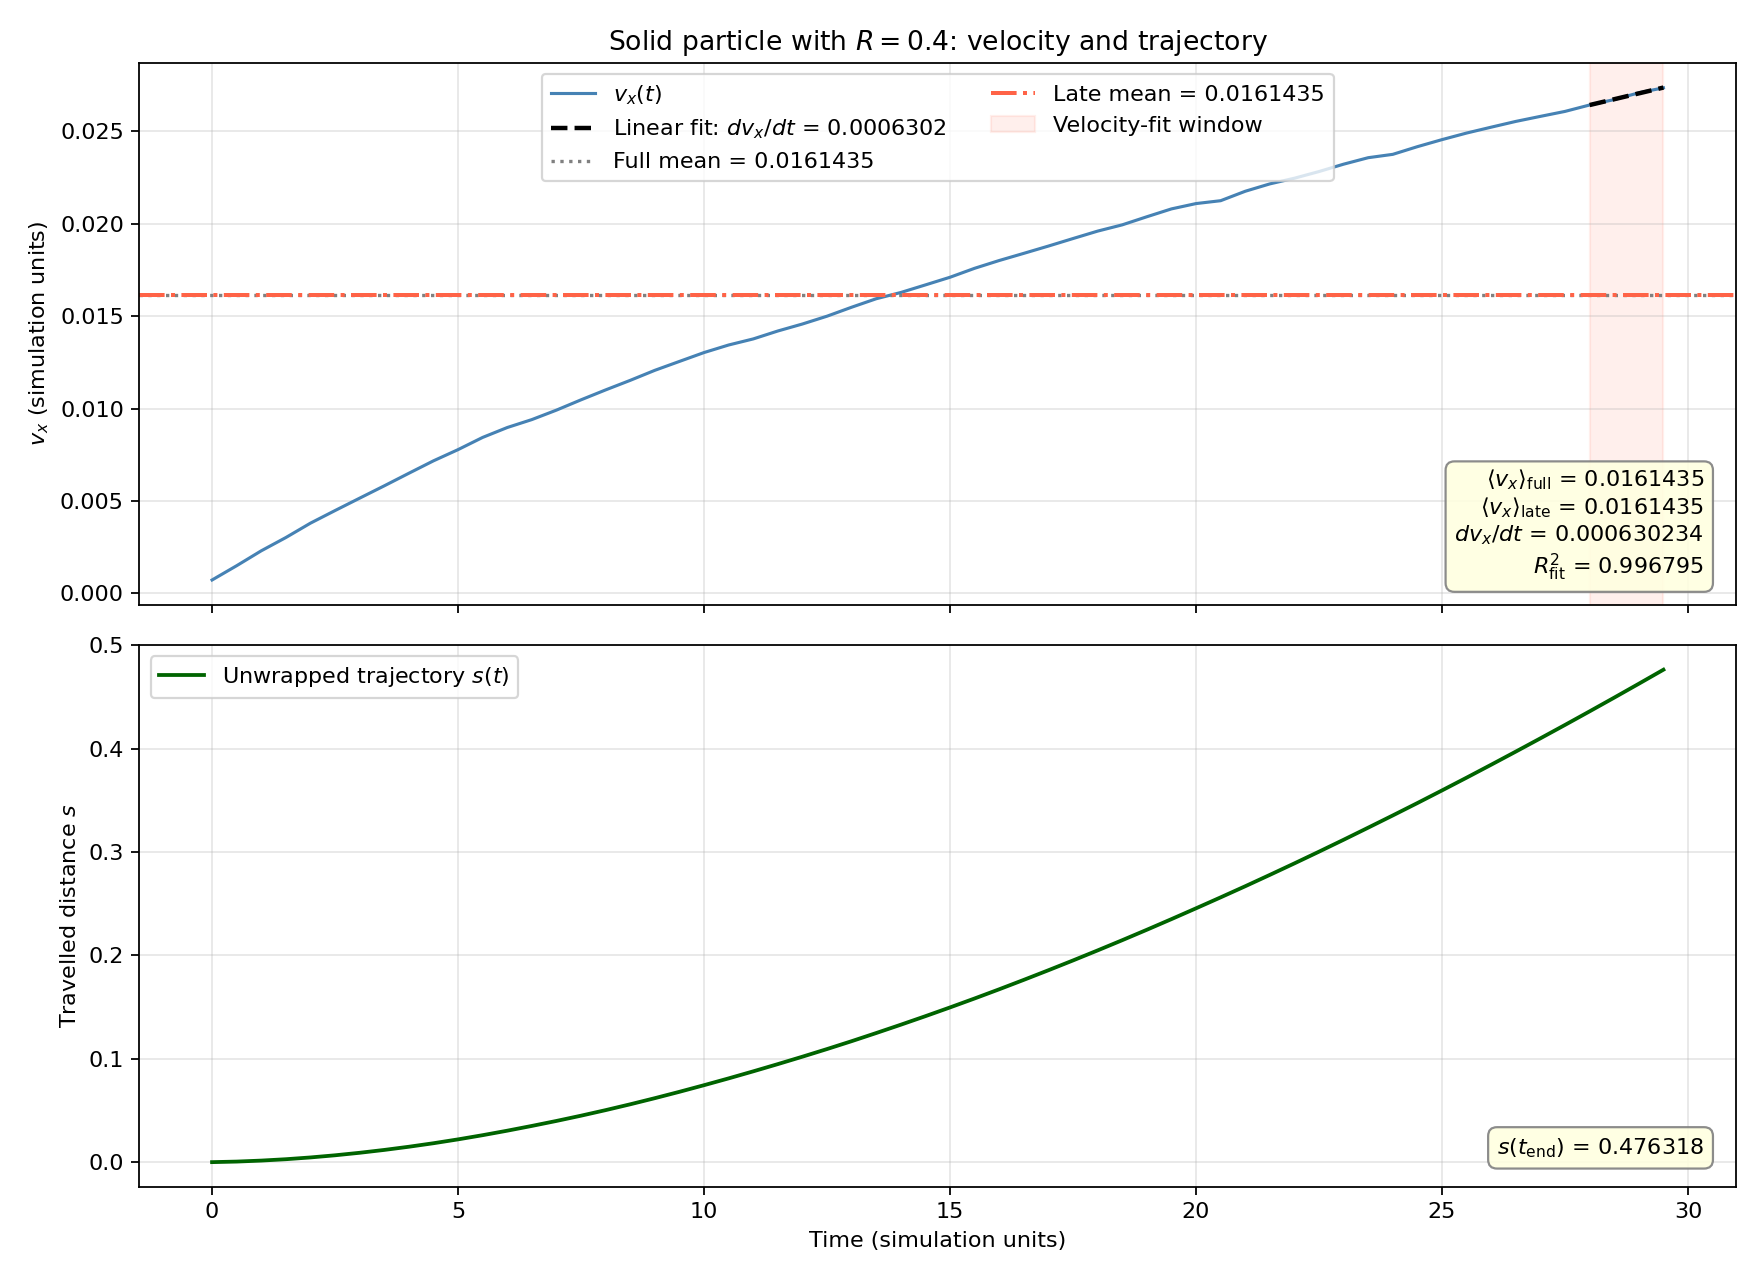

Source data for this figure (header and first rows):
time, x_wrapped, s_unwrapped, y, z, vx, vy, vz, radius, in_late_window, in_velocity_fit_window, vx_linear_fit
0.000000000000000000e+00, 1.000143996098647792e+00, 0.000000000000000000e+00, 9.999994315939663148e-01, 1.000010246672341729e+00, 7.288333565949689594e-04, -3.565768266864995654e-05, 3.545451168432848317e-05, 4.000000000000000222e-01, 1.000000000000000000e+00, 0.000000000000000000e+00, 8.765353589988171198e-03
5.000000000000000000e-01, 1.000681479034156274e+00, 5.374829355084820293e-04, 9.999855730335195370e-01, 1.000018360283307040e+00, 1.500697011996975300e-03, -2.858221653546766898e-05, -1.093259735645532414e-06, 4.000000000000000222e-01, 1.000000000000000000e+00, 0.000000000000000000e+00, 9.080470384669652242e-03
1.000000000000000000e+00, 1.001641736760214396e+00, 1.497740661566604459e-03, 9.999599643002633487e-01, 1.000025233996420848e+00, 2.307066374319211022e-03, -9.424747871216488683e-05, 4.422775552710314872e-05, 4.000000000000000222e-01, 1.000000000000000000e+00, 0.000000000000000000e+00, 9.395587179351133286e-03
1.500000000000000000e+00, 1.002965036423369316e+00, 2.821040324721524328e-03, 9.999340674798142814e-01, 1.000040713338632870e+00, 3.024067938238626189e-03, -6.883426485767940681e-05, -3.154186900960423693e-06, 4.000000000000000222e-01, 1.000000000000000000e+00, 0.000000000000000000e+00, 9.710703974032614330e-03
2.000000000000000000e+00, 1.004684073056872906e+00, 4.540076958225114367e-03, 9.999009336932627168e-01, 1.000031170589433360e+00, 3.802076867514621490e-03, -4.636438503883026554e-05, -4.442438798278159040e-05, 4.000000000000000222e-01, 1.000000000000000000e+00, 0.000000000000000000e+00, 1.002582076871409537e-02
2.500000000000000000e+00, 1.006760584930088687e+00, 6.616588831440894936e-03, 9.998690189972185838e-01, 1.000032728543115867e+00, 4.483560108801922482e-03, -7.926118926246168586e-05, 4.744149233987146304e-05, 4.000000000000000222e-01, 1.000000000000000000e+00, 0.000000000000000000e+00, 1.034093756339557642e-02
3.000000000000000000e+00, 1.009188176300917617e+00, 9.044180202269824775e-03, 9.998445891360501214e-01, 1.000062381602527140e+00, 5.153892327373304008e-03, -4.646926314309002580e-05, 5.957264602339025782e-05, 4.000000000000000222e-01, 1.000000000000000000e+00, 0.000000000000000000e+00, 1.065605435807705746e-02
3.500000000000000000e+00, 1.011948890265436107e+00, 1.180489416678831560e-02, 9.998360940262398522e-01, 1.000071843406065586e+00, 5.820160015228165520e-03, -3.523790882548591858e-05, 2.475249667352162223e-05, 4.000000000000000222e-01, 1.000000000000000000e+00, 0.000000000000000000e+00, 1.097117115275854024e-02
4.000000000000000000e+00, 1.015028217835950430e+00, 1.488422173730263864e-02, 9.998022942507623911e-01, 1.000124979162223537e+00, 6.499893997387412754e-03, -5.806381701893674745e-05, 1.380502897421556911e-04, 4.000000000000000222e-01, 1.000000000000000000e+00, 0.000000000000000000e+00, 1.128628794744002128e-02
4.500000000000000000e+00, 1.018421090763358405e+00, 1.827709466471061361e-02, 9.997736405368530255e-01, 1.000201345117818219e+00, 7.171672560186652737e-03, -4.428425584435165675e-05, 1.046263180231272528e-04, 4.000000000000000222e-01, 1.000000000000000000e+00, 0.000000000000000000e+00, 1.160140474212150233e-02
5.000000000000000000e+00, 1.022159619277336340e+00, 2.201562317868854812e-02, 9.997709672355298283e-01, 1.000215886357302963e+00, 7.778490243511545880e-03, 4.002147847016109683e-05, -2.571712644237815173e-05, 4.000000000000000222e-01, 1.000000000000000000e+00, 0.000000000000000000e+00, 1.191652153680298337e-02
5.500000000000000000e+00, 1.026211383704907831e+00, 2.606738760626003959e-02, 9.997902008006176455e-01, 1.000179650762777595e+00, 8.438317497262363964e-03, 5.592927755516426255e-05, -9.212842802588609291e-05, 4.000000000000000222e-01, 1.000000000000000000e+00, 0.000000000000000000e+00, 1.223163833148446442e-02
6.000000000000000000e+00, 1.030556241910972171e+00, 3.041224581232437885e-02, 9.997961243138745457e-01, 1.000153056346023472e+00, 8.973237148029684224e-03, 5.897430503213872292e-05, -2.030329742639299179e-05, 4.000000000000000222e-01, 1.000000000000000000e+00, 0.000000000000000000e+00, 1.254675512616594546e-02
6.500000000000000000e+00, 1.035165564666286508e+00, 3.502156856763871673e-02, 9.998034752267376257e-01, 1.000134934478295712e+00, 9.402677982894480993e-03, -4.986781344320386330e-05, -5.322540726193038301e-05, 4.000000000000000222e-01, 1.000000000000000000e+00, 0.000000000000000000e+00, 1.286187192084742650e-02
7.000000000000000000e+00, 1.039987373880124855e+00, 3.984337778147706288e-02, 9.997568136683323559e-01, 1.000114482024355711e+00, 9.914283752164467292e-03, -1.327143894568639517e-04, -9.609527074631635159e-05, 4.000000000000000222e-01, 1.000000000000000000e+00, 0.000000000000000000e+00, 1.317698871552890755e-02
7.500000000000000000e+00, 1.045075946294391267e+00, 4.493195019574347526e-02, 9.996911898166388477e-01, 1.000069270672805821e+00, 1.047179196372223682e-02, -6.908955538130418037e-05, -6.554879558196257663e-05, 4.000000000000000222e-01, 1.000000000000000000e+00, 0.000000000000000000e+00, 1.349210551021038859e-02
8.000000000000000000e+00, 1.050451755031332812e+00, 5.030775893268502053e-02, 9.996309375382370632e-01, 1.000003782965749544e+00, 1.100781340333371189e-02, -1.305777556054445263e-04, -9.124956584330017354e-05, 4.000000000000000222e-01, 1.000000000000000000e+00, 0.000000000000000000e+00, 1.380722230489186964e-02
8.500000000000000000e+00, 1.056093931296339106e+00, 5.594993519769131396e-02, 9.995914670756078646e-01, 9.999360766217076923e-01, 1.152499160623798174e-02, -2.124318276167678080e-05, -1.662745468024656660e-04, 4.000000000000000222e-01, 1.000000000000000000e+00, 0.000000000000000000e+00, 1.412233909957335068e-02
9.000000000000000000e+00, 1.062012064662211541e+00, 6.186806856356374951e-02, 9.996172662225966121e-01, 9.998183600471407528e-01, 1.206680491992864236e-02, 2.453522592213983324e-05, -2.452287508897403102e-04, 4.000000000000000222e-01, 1.000000000000000000e+00, 0.000000000000000000e+00, 1.443745589425483172e-02
9.500000000000000000e+00, 1.068171426379810107e+00, 6.802743028116231550e-02, 9.996103691500105581e-01, 9.997297959489481745e-01, 1.254823633984774624e-02, -8.782747462560202905e-05, -1.703302645528108144e-04, 4.000000000000000222e-01, 1.000000000000000000e+00, 0.000000000000000000e+00, 1.475257268893631277e-02
1.000000000000000000e+01, 1.074568701352844213e+00, 7.442470525419642158e-02, 9.995490687292817311e-01, 9.996523658452951544e-01, 1.302774245811157833e-02, -1.277704700959211251e-04, -1.121555549005847366e-04, 4.000000000000000222e-01, 1.000000000000000000e+00, 0.000000000000000000e+00, 1.506768948361779381e-02
1.050000000000000000e+01, 1.081157045621936152e+00, 8.101304952328836073e-02, 9.995174886002081704e-01, 9.995925661499186488e-01, 1.343616156753046562e-02, -2.568368973356000161e-06, -1.304362968567367251e-04, 4.000000000000000222e-01, 1.000000000000000000e+00, 0.000000000000000000e+00, 1.538280627829927485e-02
1.100000000000000000e+01, 1.087964333971906505e+00, 8.782033787325871366e-02, 9.994882842738535000e-01, 9.995256882134264664e-01, 1.376446674954837426e-02, -6.426944524215699034e-05, -1.456693111399741543e-04, 4.000000000000000222e-01, 1.000000000000000000e+00, 0.000000000000000000e+00, 1.569792307298075590e-02
1.150000000000000000e+01, 1.094957034243982719e+00, 9.481303814533492691e-02, 9.994935840638583535e-01, 9.994452267372787579e-01, 1.419338996703407157e-02, 6.394536958897353266e-05, -1.717796865909280155e-04, 4.000000000000000222e-01, 1.000000000000000000e+00, 0.000000000000000000e+00, 1.601303986766223694e-02
1.200000000000000000e+01, 1.102140958949283878e+00, 1.019969628506360859e-01, 9.995110069813395448e-01, 9.993608554808655065e-01, 1.457161029080555371e-02, 4.105871414086308894e-05, -1.636835662640428698e-04, 4.000000000000000222e-01, 1.000000000000000000e+00, 0.000000000000000000e+00, 1.632815666234371799e-02
1.250000000000000000e+01, 1.109530716976156350e+00, 1.093867208775085587e-01, 9.995152722064841733e-01, 9.992834255269165133e-01, 1.499401693907562692e-02, -2.164446919647599493e-05, -1.453536962568175838e-04, 4.000000000000000222e-01, 1.000000000000000000e+00, 0.000000000000000000e+00, 1.664327345702520250e-02
1.300000000000000000e+01, 1.117141053170721099e+00, 1.169970570720733072e-01, 9.995230084838901963e-01, 9.992228554010770258e-01, 1.547899416042971404e-02, -2.184943285129012257e-06, -1.165044093286037350e-04, 4.000000000000000222e-01, 1.000000000000000000e+00, 0.000000000000000000e+00, 1.695839025170668007e-02
1.350000000000000000e+01, 1.125024782948218727e+00, 1.248807868495709350e-01, 9.995505755799982683e-01, 9.991894428606625800e-01, 1.593789803362838722e-02, 1.078740621072050846e-04, -5.346139089948725358e-05, 4.000000000000000222e-01, 1.000000000000000000e+00, 0.000000000000000000e+00, 1.727350704638816459e-02
1.400000000000000000e+01, 1.133077745155265381e+00, 1.329337490566175894e-01, 9.996034551909053212e-01, 9.991830091103641731e-01, 1.627565439966444441e-02, 6.097322973122895433e-05, -6.705701178473323550e-06, 4.000000000000000222e-01, 1.000000000000000000e+00, 0.000000000000000000e+00, 1.758862384106964216e-02
1.450000000000000000e+01, 1.141332111015161521e+00, 1.411881149165137295e-01, 9.996620492088214016e-01, 9.991860739581415185e-01, 1.668579580945396199e-02, 1.014631731529693263e-04, 2.187503222787003741e-05, 4.000000000000000222e-01, 1.000000000000000000e+00, 0.000000000000000000e+00, 1.790374063575112668e-02
1.500000000000000000e+01, 1.149790580450432032e+00, 1.496465843517842398e-01, 9.997137496494824527e-01, 9.991931268575666714e-01, 1.709980654168515718e-02, 1.025556420309058260e-04, -3.179331183508969064e-05, 4.000000000000000222e-01, 1.000000000000000000e+00, 0.000000000000000000e+00, 1.821885743043260425e-02
1.550000000000000000e+01, 1.158461701198034932e+00, 1.583177050993871404e-01, 9.998028557353728640e-01, 9.991849557162449935e-01, 1.758414160909377300e-02, 1.822058279859584227e-04, -2.559332911538953699e-05, 4.000000000000000222e-01, 1.000000000000000000e+00, 0.000000000000000000e+00, 1.853397422511408876e-02
1.600000000000000000e+01, 1.167349988187394105e+00, 1.672059920887463136e-01, 9.998903439535612447e-01, 9.991898842716528950e-01, 1.800516513894354076e-02, 1.631963720515275265e-04, 8.779723307256359535e-05, 4.000000000000000222e-01, 1.000000000000000000e+00, 0.000000000000000000e+00, 1.884909101979556634e-02
1.650000000000000000e+01, 1.176466835610387562e+00, 1.763228395117397707e-01, 9.999668550223880237e-01, 9.992126764151167961e-01, 1.839261131621101886e-02, 1.096316460384522617e-04, 2.797497785203703773e-05, 4.000000000000000222e-01, 1.000000000000000000e+00, 0.000000000000000000e+00, 1.916420781447705085e-02
1.700000000000000000e+01, 1.185766063762920153e+00, 1.856220676642723610e-01, 1.000018903105140078e+00, 9.992470193639905185e-01, 1.878615959060064497e-02, 1.031381597185031132e-04, 6.759199070494517473e-05, 4.000000000000000222e-01, 1.000000000000000000e+00, 0.000000000000000000e+00, 1.947932460915852843e-02
1.750000000000000000e+01, 1.195245305214646780e+00, 1.951013091159989887e-01, 1.000096338474349755e+00, 9.992558664930764056e-01, 1.919291052635784325e-02, 2.020522039778734741e-04, 1.651128632787426024e-06, 4.000000000000000222e-01, 1.000000000000000000e+00, 0.000000000000000000e+00, 1.979444140384001294e-02
1.800000000000000000e+01, 1.204943014706629789e+00, 2.047990186079819974e-01, 1.000184387656834595e+00, 9.992779842724811568e-01, 1.959434263105879273e-02, 1.598876854947971790e-04, 3.525419329115117659e-05, 4.000000000000000222e-01, 1.000000000000000000e+00, 0.000000000000000000e+00, 2.010955819852149051e-02
1.850000000000000000e+01, 1.214823206994398497e+00, 2.146792108957507050e-01, 1.000249086792719400e+00, 9.993019151435160730e-01, 1.993284450554991261e-02, 1.042198989967137683e-04, 6.372706646084220908e-05, 4.000000000000000222e-01, 1.000000000000000000e+00, 0.000000000000000000e+00, 2.042467499320297503e-02
1.900000000000000000e+01, 1.224907892926423436e+00, 2.247638968277756444e-01, 1.000302571784042582e+00, 9.993557690660226367e-01, 2.037084762262445295e-02, 1.238346340979596804e-04, 1.213938624766545293e-04, 4.000000000000000222e-01, 1.000000000000000000e+00, 0.000000000000000000e+00, 2.073979178788445260e-02
1.950000000000000000e+01, 1.235195799393400184e+00, 2.350518032947523928e-01, 1.000381921641015026e+00, 9.994312661822642996e-01, 2.079542708881459284e-02, 1.479499251933098791e-04, 1.417220804417178986e-04, 4.000000000000000222e-01, 1.000000000000000000e+00, 0.000000000000000000e+00, 2.105490858256593711e-02
2.000000000000000000e+01, 1.245658690294123350e+00, 2.455146941954755579e-01, 1.000467848229475321e+00, 9.994727927331139572e-01, 2.108380800773064154e-02, 9.566230128450898520e-05, 4.742119366207740797e-05, 4.000000000000000222e-01, 1.000000000000000000e+00, 0.000000000000000000e+00, 2.137002537724741469e-02
2.050000000000000000e+01, 1.256251721458572224e+00, 2.561077253599244319e-01, 1.000505285574230019e+00, 9.995176292386199757e-01, 2.123861026930272747e-02, 3.830432449626409904e-05, 1.306173631345848747e-04, 4.000000000000000222e-01, 1.000000000000000000e+00, 0.000000000000000000e+00, 2.168514217192889920e-02
2.100000000000000000e+01, 1.267006299793817403e+00, 2.668623036951696115e-01, 1.000505210708591441e+00, 9.995781297139467725e-01, 2.174927551795049346e-02, 4.574383022038170586e-05, 8.701786411037324548e-05, 4.000000000000000222e-01, 1.000000000000000000e+00, 0.000000000000000000e+00, 2.200025896661038025e-02
2.150000000000000000e+01, 1.277990838782389948e+00, 2.778468426837421568e-01, 1.000545591330612272e+00, 9.996160883851256118e-01, 2.214816853097164792e-02, 9.256353941076339890e-05, 5.127546308186685181e-05, 4.000000000000000222e-01, 1.000000000000000000e+00, 0.000000000000000000e+00, 2.231537576129186129e-02
2.200000000000000000e+01, 1.289127809225016241e+00, 2.889838131263684495e-01, 1.000644036895443678e+00, 9.996370015548446952e-01, 2.245484727447860998e-02, 2.390211475366048549e-04, 8.228829710782089874e-05, 4.000000000000000222e-01, 1.000000000000000000e+00, 0.000000000000000000e+00, 2.263049255597334233e-02
2.250000000000000000e+01, 1.300462565547137794e+00, 3.003185694484900026e-01, 1.000760528724792486e+00, 9.996897126206317763e-01, 2.281584647108120950e-02, 1.834340160259530857e-04, 9.171025298369985370e-05, 4.000000000000000222e-01, 1.000000000000000000e+00, 0.000000000000000000e+00, 2.294560935065482338e-02
2.300000000000000000e+01, 1.311980080180088715e+00, 3.118360840814409229e-01, 1.000878418398322589e+00, 9.997201129124694274e-01, 2.321437322768267475e-02, 2.555174540425174780e-04, 8.035860661368269858e-05, 4.000000000000000222e-01, 1.000000000000000000e+00, 0.000000000000000000e+00, 2.326072614533630442e-02
2.350000000000000000e+01, 1.323694488350267484e+00, 3.235504922516196924e-01, 1.000987011914810765e+00, 9.997307678112420382e-01, 2.356444838195679084e-02, 2.012413329607386583e-04, -2.747230783754671393e-05, 4.000000000000000222e-01, 1.000000000000000000e+00, 0.000000000000000000e+00, 2.357584294001778547e-02
2.400000000000000000e+01, 1.335512859350858950e+00, 3.353688632522111579e-01, 1.001073714371010670e+00, 9.997329195799005142e-01, 2.374614412062915972e-02, 1.506850507184757633e-04, 5.112609568089937235e-05, 4.000000000000000222e-01, 1.000000000000000000e+00, 0.000000000000000000e+00, 2.389095973469926651e-02
2.450000000000000000e+01, 1.347500561674737085e+00, 3.473565655760892934e-01, 1.001146587537245836e+00, 9.997926016499671942e-01, 2.416143149424246697e-02, 1.044023328974355233e-04, 1.285720208487120542e-04, 4.000000000000000222e-01, 1.000000000000000000e+00, 0.000000000000000000e+00, 2.420607652938074755e-02
2.500000000000000000e+01, 1.359700288779892574e+00, 3.595562926812447824e-01, 1.001192789117071102e+00, 9.998381063090998611e-01, 2.454178809887678711e-02, 6.436504041140829414e-05, 6.651989119819428004e-05, 4.000000000000000222e-01, 1.000000000000000000e+00, 0.000000000000000000e+00, 2.452119332406223207e-02
2.550000000000000000e+01, 1.372045193308120581e+00, 3.719011972094727891e-01, 1.001243362193865893e+00, 9.998613968908014460e-01, 2.489742612232893892e-02, 8.293115622561481092e-05, 6.521942858955608437e-05, 4.000000000000000222e-01, 1.000000000000000000e+00, 0.000000000000000000e+00, 2.483631011874370964e-02
2.600000000000000000e+01, 1.384575657056326126e+00, 3.844316609576783339e-01, 1.001311035731945465e+00, 9.998914274046279971e-01, 2.521521562334322689e-02, 1.452668745764902093e-04, 3.801331763827637557e-05, 4.000000000000000222e-01, 1.000000000000000000e+00, 0.000000000000000000e+00, 2.515142691342519415e-02
2.650000000000000000e+01, 1.397257578044609039e+00, 3.971135819459612470e-01, 1.001385407275919848e+00, 9.998943326649433194e-01, 2.552653744090233739e-02, 1.221565122871173499e-04, -1.098499915834507908e-05, 4.000000000000000222e-01, 1.000000000000000000e+00, 0.000000000000000000e+00, 2.546654370810667173e-02
2.700000000000000000e+01, 1.410088403063848972e+00, 4.099444069652011802e-01, 1.001444615292402585e+00, 9.999270110078588569e-01, 2.579916716394670476e-02, 1.346192507280752034e-04, 1.215532687684405476e-04, 4.000000000000000222e-01, 1.000000000000000000e+00, 0.000000000000000000e+00, 2.578166050278815624e-02
2.750000000000000000e+01, 1.423047827637290652e+00, 4.229038315386428604e-01, 1.001529872257025833e+00, 9.999764944098380459e-01, 2.606762582348141899e-02, 2.144483744308887778e-04, 9.294850082549178764e-05, 4.000000000000000222e-01, 1.000000000000000000e+00, 0.000000000000000000e+00, 2.609677729746963382e-02
2.800000000000000000e+01, 1.436179952403240367e+00, 4.360359563045925757e-01, 1.001622832380873573e+00, 1.000036884357098366e+00, 2.641411876480926138e-02, 1.035686605181243623e-04, 1.836732019119932300e-04, 4.000000000000000222e-01, 1.000000000000000000e+00, 1.000000000000000000e+00, 2.641189409215111833e-02
2.850000000000000000e+01, 1.449455502051520073e+00, 4.493115059528722810e-01, 1.001696197341007233e+00, 1.000140512796820591e+00, 2.670781732150352000e-02, 2.140236021966315707e-04, 2.152745268760264494e-04, 4.000000000000000222e-01, 1.000000000000000000e+00, 1.000000000000000000e+00, 2.672701088683259590e-02
2.900000000000000000e+01, 1.462885992976807881e+00, 4.627419968781600890e-01, 1.001816509858242776e+00, 1.000247279462628480e+00, 2.707384079419782041e-02, 2.137654982561045447e-04, 1.192648682318182027e-04, 4.000000000000000222e-01, 1.000000000000000000e+00, 1.000000000000000000e+00, 2.704212768151408042e-02
2.950000000000000000e+01, 1.476461665087756225e+00, 4.763176689891084337e-01, 1.001908375373703919e+00, 1.000282349511474100e+00, 2.734250025618276472e-02, 1.366613090561035154e-04, 3.234691129274621838e-05, 4.000000000000000222e-01, 1.000000000000000000e+00, 1.000000000000000000e+00, 2.735724447619555799e-02
